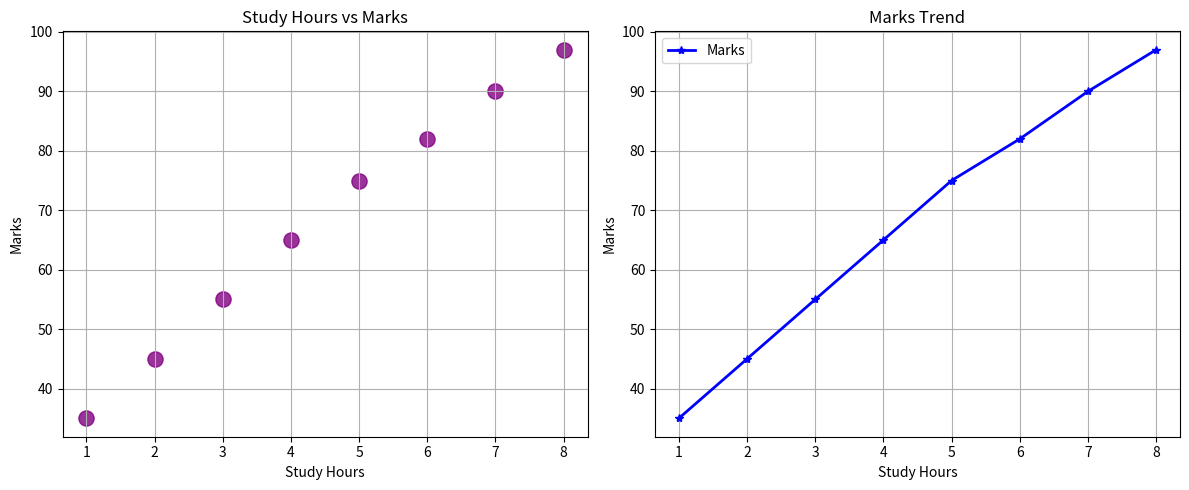

Here is the Python script that generated this plot:
import matplotlib.pyplot as plt
study_hours = [1,2,3,4,5,6,7,8]
marks = [35,45,55,65,75,82,90,97]
plt.figure(figsize=(12,5))
plt.subplot(1,2,1)
plt.scatter(study_hours, marks,
            color="purple",
            marker="o",
            s=120,
            alpha=0.8)
plt.title("Study Hours vs Marks")
plt.xlabel("Study Hours")
plt.ylabel("Marks")
plt.grid()
plt.subplot(1,2,2)
plt.plot(study_hours, marks,
         color="blue",
         marker="*",
         linewidth=2,
         label="Marks")
plt.title("Marks Trend")
plt.xlabel("Study Hours")
plt.ylabel("Marks")
plt.legend()
plt.grid()
plt.tight_layout()
plt.savefig("aiml_visualization.png")
plt.show()
